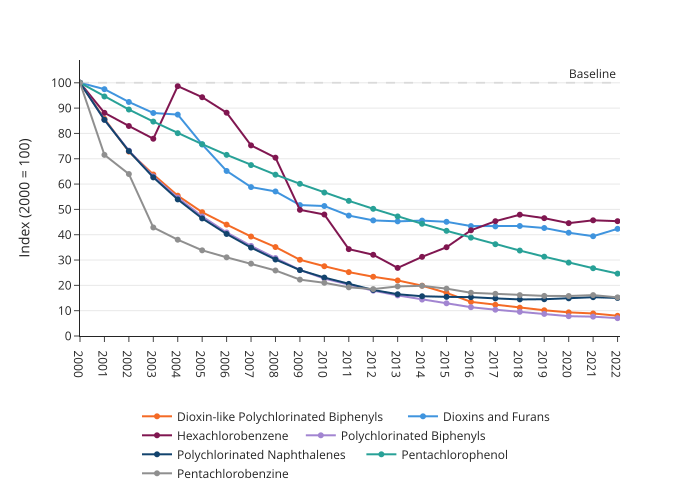

Data behind this chart, as committed beside it:
year, pollutant, value
2000, Dioxin-like Polychlorinated Biphenyls, 100.0
2001, Dioxin-like Polychlorinated Biphenyls, 85.78
2002, Dioxin-like Polychlorinated Biphenyls, 72.83
2003, Dioxin-like Polychlorinated Biphenyls, 63.78
2004, Dioxin-like Polychlorinated Biphenyls, 55.42
2005, Dioxin-like Polychlorinated Biphenyls, 48.89
2006, Dioxin-like Polychlorinated Biphenyls, 43.99
2007, Dioxin-like Polychlorinated Biphenyls, 39.28
2008, Dioxin-like Polychlorinated Biphenyls, 35.12
2009, Dioxin-like Polychlorinated Biphenyls, 30.1
2010, Dioxin-like Polychlorinated Biphenyls, 27.55
2011, Dioxin-like Polychlorinated Biphenyls, 25.23
2012, Dioxin-like Polychlorinated Biphenyls, 23.39
2013, Dioxin-like Polychlorinated Biphenyls, 21.94
2014, Dioxin-like Polychlorinated Biphenyls, 19.87
2015, Dioxin-like Polychlorinated Biphenyls, 17.03
2016, Dioxin-like Polychlorinated Biphenyls, 13.48
2017, Dioxin-like Polychlorinated Biphenyls, 12.34
2018, Dioxin-like Polychlorinated Biphenyls, 11.18
2019, Dioxin-like Polychlorinated Biphenyls, 10.17
2020, Dioxin-like Polychlorinated Biphenyls, 9.332
2021, Dioxin-like Polychlorinated Biphenyls, 8.901
2022, Dioxin-like Polychlorinated Biphenyls, 7.99
2000, Dioxins and Furans, 100.0
2001, Dioxins and Furans, 97.48
2002, Dioxins and Furans, 92.42
2003, Dioxins and Furans, 88.07
2004, Dioxins and Furans, 87.44
2005, Dioxins and Furans, 75.65
2006, Dioxins and Furans, 65.18
2007, Dioxins and Furans, 58.81
2008, Dioxins and Furans, 57.09
2009, Dioxins and Furans, 51.71
2010, Dioxins and Furans, 51.33
2011, Dioxins and Furans, 47.56
2012, Dioxins and Furans, 45.66
2013, Dioxins and Furans, 45.27
2014, Dioxins and Furans, 45.58
2015, Dioxins and Furans, 45.1
2016, Dioxins and Furans, 43.41
2017, Dioxins and Furans, 43.3
2018, Dioxins and Furans, 43.45
2019, Dioxins and Furans, 42.65
2020, Dioxins and Furans, 40.79
2021, Dioxins and Furans, 39.41
2022, Dioxins and Furans, 42.33
2000, Hexachlorobenzene, 100.0
2001, Hexachlorobenzene, 88.14
2002, Hexachlorobenzene, 82.93
2003, Hexachlorobenzene, 77.9
2004, Hexachlorobenzene, 98.68
2005, Hexachlorobenzene, 94.3
2006, Hexachlorobenzene, 88.19
2007, Hexachlorobenzene, 75.28
2008, Hexachlorobenzene, 70.42
2009, Hexachlorobenzene, 49.82
2010, Hexachlorobenzene, 47.97
2011, Hexachlorobenzene, 34.3
2012, Hexachlorobenzene, 32.08
2013, Hexachlorobenzene, 26.89
... 101 more rows
